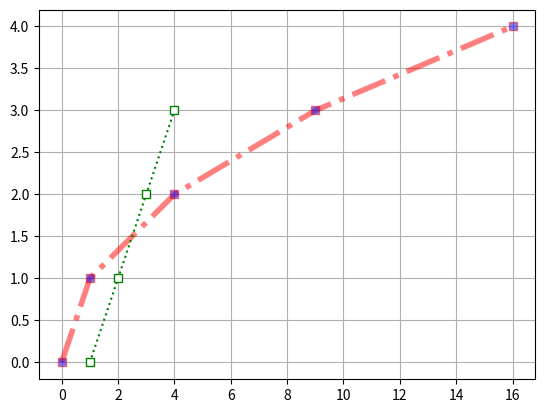

Write Python code to recreate this figure.
#2. Функция plot для построения и оформления двумерных графиков
import numpy as np
import matplotlib
import matplotlib.pyplot as plt
y = np.arange(0,5,1)
x = np.array([a*a for a in y])
y2 = [0,1,2,3]
x2 = [i+1 for i in y2]
a = plt.plot(x,y,'--ro',x2,y2,':gs',markerfacecolor='w')# r - red g - green #o-kruglye tochki s - kvadratnye
plt.setp(a[0],linestyle='-.',marker ='s',markerfacecolor='b',linewidth=4,alpha=0.5)# ustanovka svoystv
plt.grid()#setka
plt.show()